Run: headless pygame with SDL's dummy video driver; simulated clock (each Clock.tick advances the game by its frame time, no real sleeping); random seed 0; keys injected as events and as key.get_pressed() state; no mouse input.
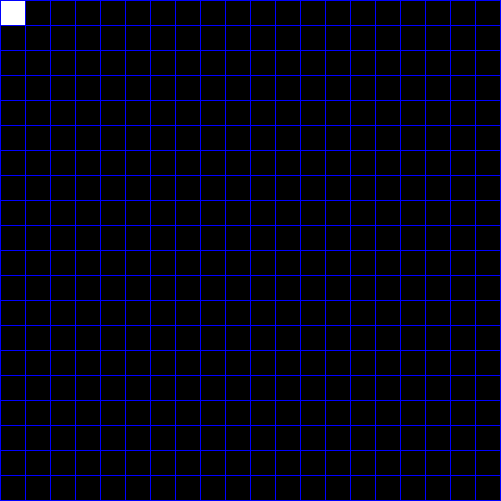
Frame 1 of 4 · flips 1–60 · no input
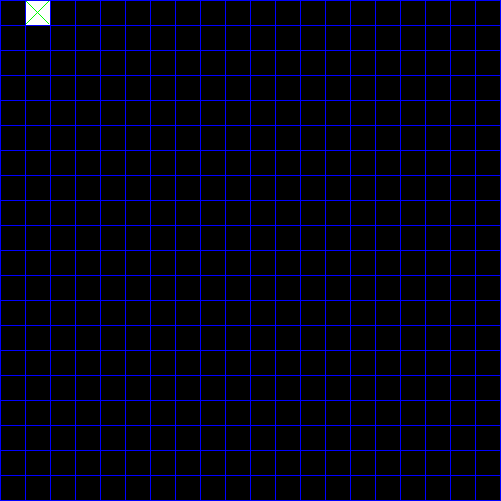
Frame 2 of 4 · flips 61–180 · tapped SPACE, RETURN · held RIGHT (→), D
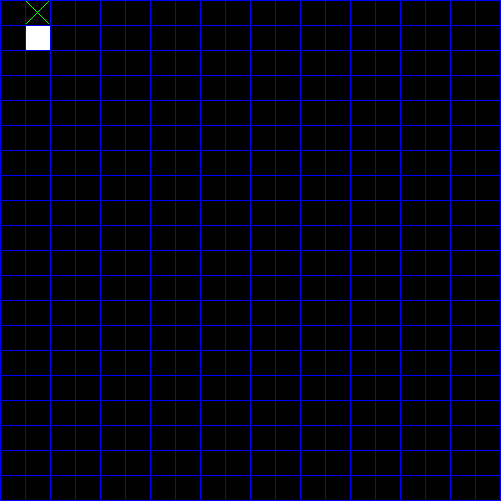
Frame 3 of 4 · flips 181–300 · held DOWN (↓), S
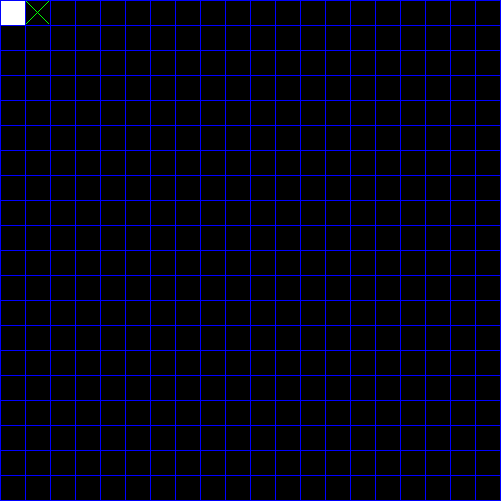
Frame 4 of 4 · flips 301–420 · held LEFT (←), A, UP (↑), W

The pygame program that drew these frames:

import sys
import pygame
import datetime
import math

def ZeroField(n):
    return [[0] * n for i in range(n)]

def drawX(screen, x, y):
    pygame.draw.line(screen, (0, 255, 0), (x * 25 + 1, y * 25 + 1), (x * 25 + 23, y * 25 + 23))
    pygame.draw.line(screen, (0, 255, 0), (x * 25 + 23, y * 25 + 1), (x * 25 + 1, y * 25 + 23))

def drawO(screen, x, y):
    pygame.draw.circle(screen, (0, 255, 0), (x * 25 + 13, y * 25 + 13), 11)
    pygame.draw.circle(screen, (0, 0, 0), (x * 25 + 13, y * 25 + 13), 10)

def main():
    width = 501
    height = 501
    screen = pygame.display.set_mode((width, height))
    running = True
    xIdx = 0
    yIdx = 0
    turn = 1
    board = ZeroField(20)
    while running:

        # pygame.draw.line(screen, (255, 0, 0), (zoomX * i + hS, zoomY * f(i) + vS), ((zoomX * (i + 1) + hS, zoomY * f(i + 1) + vS)))
        pygame.display.flip()
        screen.fill((0, 0, 0))
        for i in range(0, 21):
            pygame.draw.line(screen, (0, 0, 255), (i * 500/20, 0), (i * 500/20, 500))
            pygame.draw.line(screen, (0, 0, 255), (0, i * 500/20), (500, i * 500/20))
        pygame.draw.rect(screen, (255, 255, 255), (xIdx * 25 + 1, yIdx * 25 + 1, 24, 24))

        for y in range(20):
            for x in range(20):
                if(board[x][y] == 1):
                    drawX(screen, x, y)
                elif (board[x][y] == 2):
                    drawO(screen, x, y)

        for events in pygame.event.get():
            if events.type == pygame.QUIT:
                running = False
            elif events.type == pygame.KEYDOWN:
                if events.key == pygame.K_LEFT:
                    xIdx -= 1
                    if(xIdx == -1):
                        xIdx = 0
                elif events.key == pygame.K_RIGHT:
                    xIdx += 1
                    if(xIdx == 20):
                        xIdx = 19
                elif events.key == pygame.K_UP:
                    yIdx -= 1
                    if(yIdx == -1):
                        yIdx = 0
                elif events.key == pygame.K_DOWN:
                    yIdx += 1
                    if(yIdx == 20):
                        yIdx = 19
                elif events.key == pygame.K_SPACE:
                    if(board[xIdx][yIdx] == 0):
                        if(turn == 1):
                            print(1)
                            board[xIdx][yIdx] = 1
                            turn = 2
                        else:
                            print(2)
                            board[xIdx][yIdx] = 2
                            turn = 1
                    

main()
